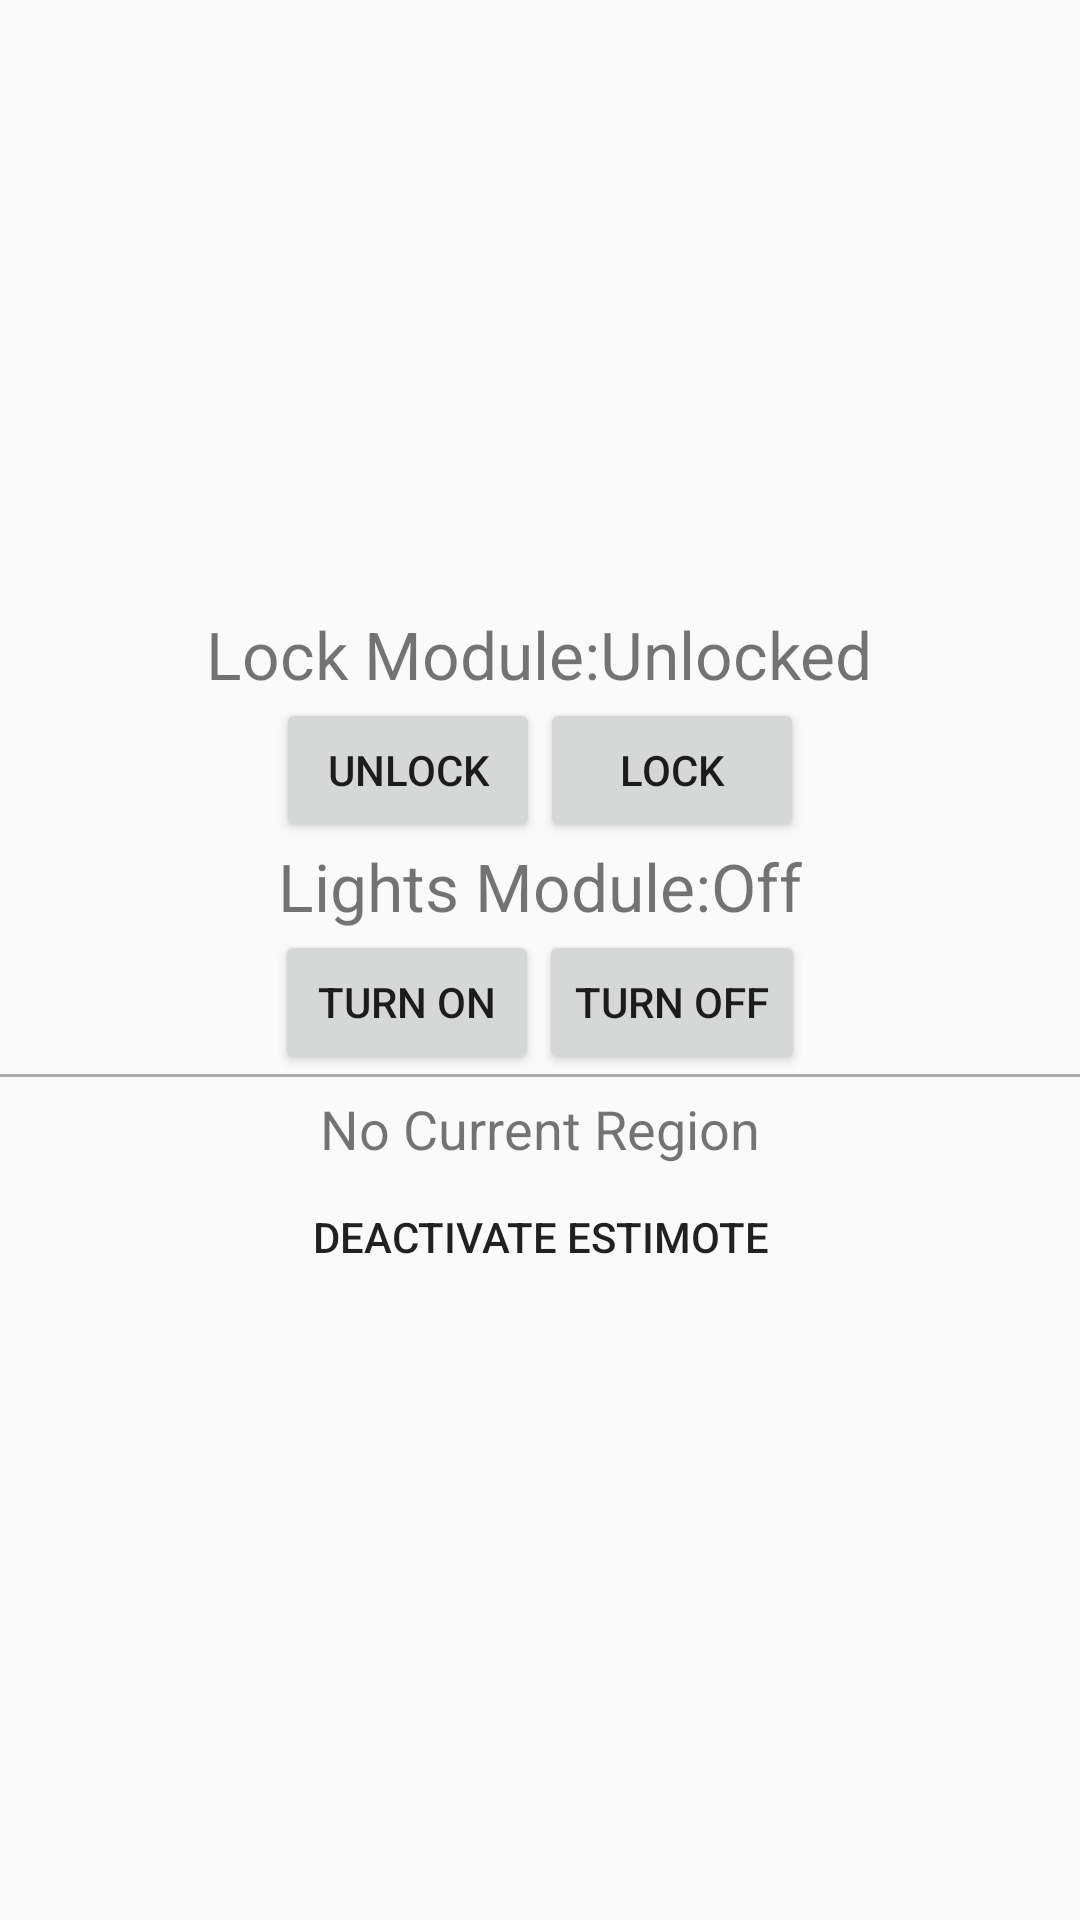

Write the Android layout XML for this screen, with the resource values it uses.
<!-- AndroidManifest.xml: application theme AppTheme -->
<!-- res/layout/fragment_remote.xml -->
<LinearLayout xmlns:android="http://schemas.android.com/apk/res/android"
    xmlns:tools="http://schemas.android.com/tools" android:layout_width="match_parent"
    android:layout_height="match_parent"
    android:orientation="vertical"
    tools:context=".MainActivity$PlaceholderFragment"
    android:gravity="center_vertical">

    <LinearLayout
        android:layout_width="wrap_content"
        android:layout_height="wrap_content"
        android:orientation="horizontal"
        android:layout_gravity="center_horizontal">

        <TextView
            android:layout_width="wrap_content"
            android:layout_height="wrap_content"
            android:textSize="@dimen/abc_text_size_large_material"
            android:id="@+id/lock_text"
            android:text="@string/lockDescriptor" />

        <TextView
            android:layout_width="wrap_content"
            android:layout_height="wrap_content"
            android:id="@+id/lockStatus"
            android:text="@string/lockUnlocked"
            android:textSize="@dimen/abc_text_size_large_material"/>

    </LinearLayout>

    <LinearLayout
        android:layout_width="wrap_content"
        android:layout_height="wrap_content"
        android:orientation="horizontal"
        android:layout_gravity="center_horizontal">

        <Button
            android:layout_width="wrap_content"
            android:layout_height="wrap_content"
            android:id="@+id/lock_button"
            android:text="@string/lockButtonLocked"
            android:onClick="sendUnlockMessage"/>

        <Button
            android:layout_width="wrap_content"
            android:layout_height="wrap_content"
            android:id="@+id/unlock_button"
            android:text="@string/lockButtonUnlocked"
            android:onClick="sendLockMessage"/>
    </LinearLayout>

    <LinearLayout
        android:layout_width="wrap_content"
        android:layout_height="wrap_content"
        android:orientation="horizontal"
        android:layout_gravity="center_horizontal">

        <TextView
            android:layout_width="wrap_content"
            android:layout_height="wrap_content"
            android:textSize="@dimen/abc_text_size_large_material"
            android:id="@+id/lights_text"
            android:text="@string/lightsDescriptor" />

        <TextView
            android:layout_width="wrap_content"
            android:layout_height="wrap_content"
            android:id="@+id/lightsStatus"
            android:text="@string/lightsOff"
            android:textSize="@dimen/abc_text_size_large_material"/>

    </LinearLayout>

    <LinearLayout
        android:layout_width="wrap_content"
        android:layout_height="wrap_content"
        android:orientation="horizontal"
        android:layout_gravity="center_horizontal">

        <Button
            android:layout_width="wrap_content"
            android:layout_height="wrap_content"
            android:id="@+id/lights_off_button"
            android:text="@string/lightsButtonOff"
            android:onClick="sendLightsOnMessage" />

        <Button
            android:layout_width="wrap_content"
            android:layout_height="wrap_content"
            android:id="@+id/lights_on_button"
            android:text="@string/lightsButtonOn"
            android:onClick="sendLightsOffMessage" />

    </LinearLayout>

    <View
        android:id="@+id/separator2"
        android:layout_width="fill_parent"
        android:layout_height="1dp"
        android:background="@android:color/darker_gray"
        android:visibility="visible" />

    <TextView
        android:id="@+id/region_text"
        android:layout_width="wrap_content"
        android:layout_height="wrap_content"
        android:layout_gravity="center_horizontal"
        android:text="@string/noRegion"
        android:textSize="@dimen/abc_text_size_medium_material"
        android:paddingTop="@dimen/abc_action_bar_subtitle_bottom_margin_material" />

    <Button
        android:layout_width="match_parent"
        android:layout_height="wrap_content"
        android:id="@+id/stop_estimote"
        android:text="Deactivate Estimote"
        android:onClick="toggleEstimote"
        android:layout_gravity="center_horizontal"
        style="?android:attr/borderlessButtonStyle" />

</LinearLayout>
<!-- resources referenced by this layout -->
<resources>
  <string name="lightsButtonOff">Turn On</string>
  <string name="lightsButtonOn">Turn Off</string>
  <string name="lightsDescriptor">Lights Module: </string>
  <string name="lightsOff">Off</string>
  <string name="lockButtonLocked">Unlock</string>
  <string name="lockButtonUnlocked">Lock</string>
  <string name="lockDescriptor">Lock Module: </string>
  <string name="lockUnlocked">Unlocked</string>
  <string name="noRegion">No Current Region</string>
  <style name="AppTheme" parent="Theme.AppCompat.Light.DarkActionBar">
          
  
      </style>
</resources>
